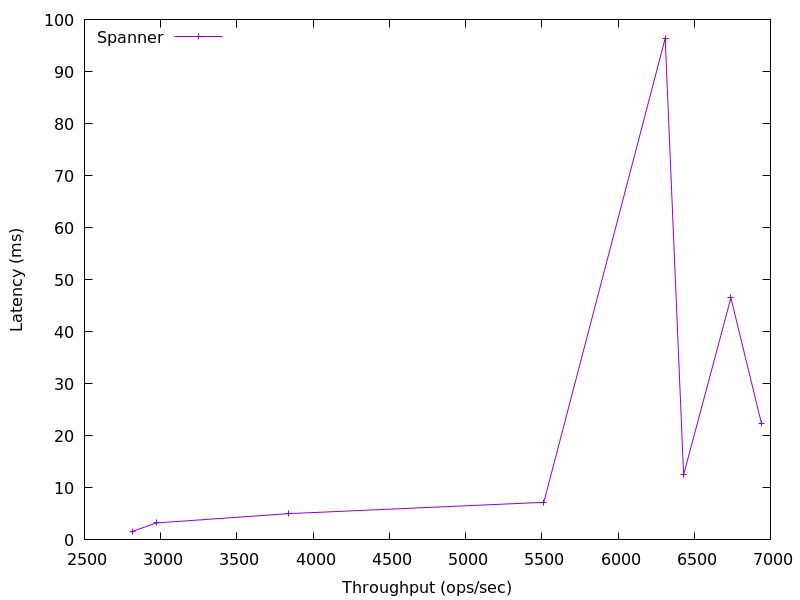

Values plotted in this chart, from the file beside it:
2817.8363883379557, 1.665281
2970, 3.261
3840, 5.055
5513, 7.226
6310, 96.39
6430, 12.52
6741, 46.5
6942, 22.31
